Photos from the image-classification dataset "dataset-glomeruli" in the GitHub repository fauzanaqil/combination-deep-transfer-learning. Its 3 classes are: focal, normal, sclerosed.

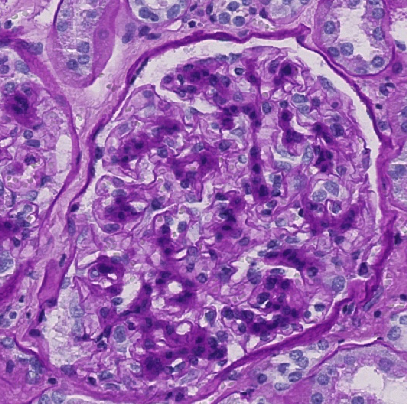
Label: sclerosed

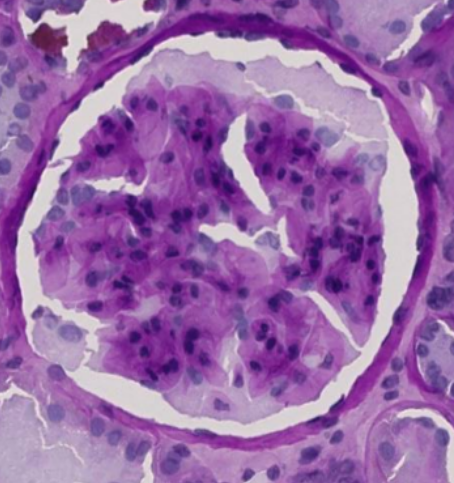
Label: sclerosed

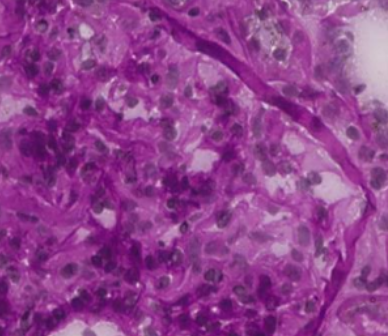
Label: focal

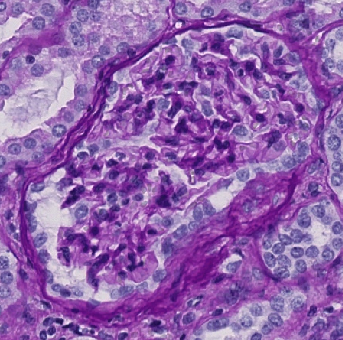
Label: normal

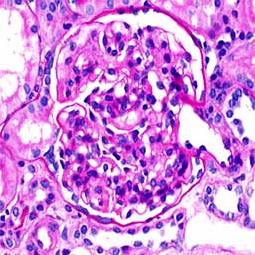
Label: focal

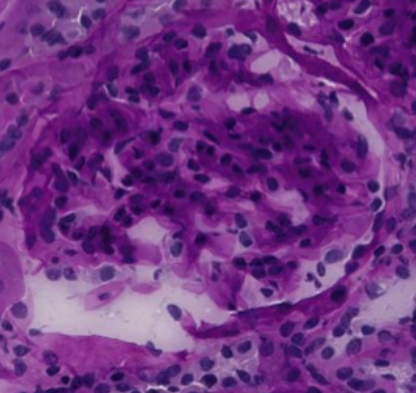
Label: normal
